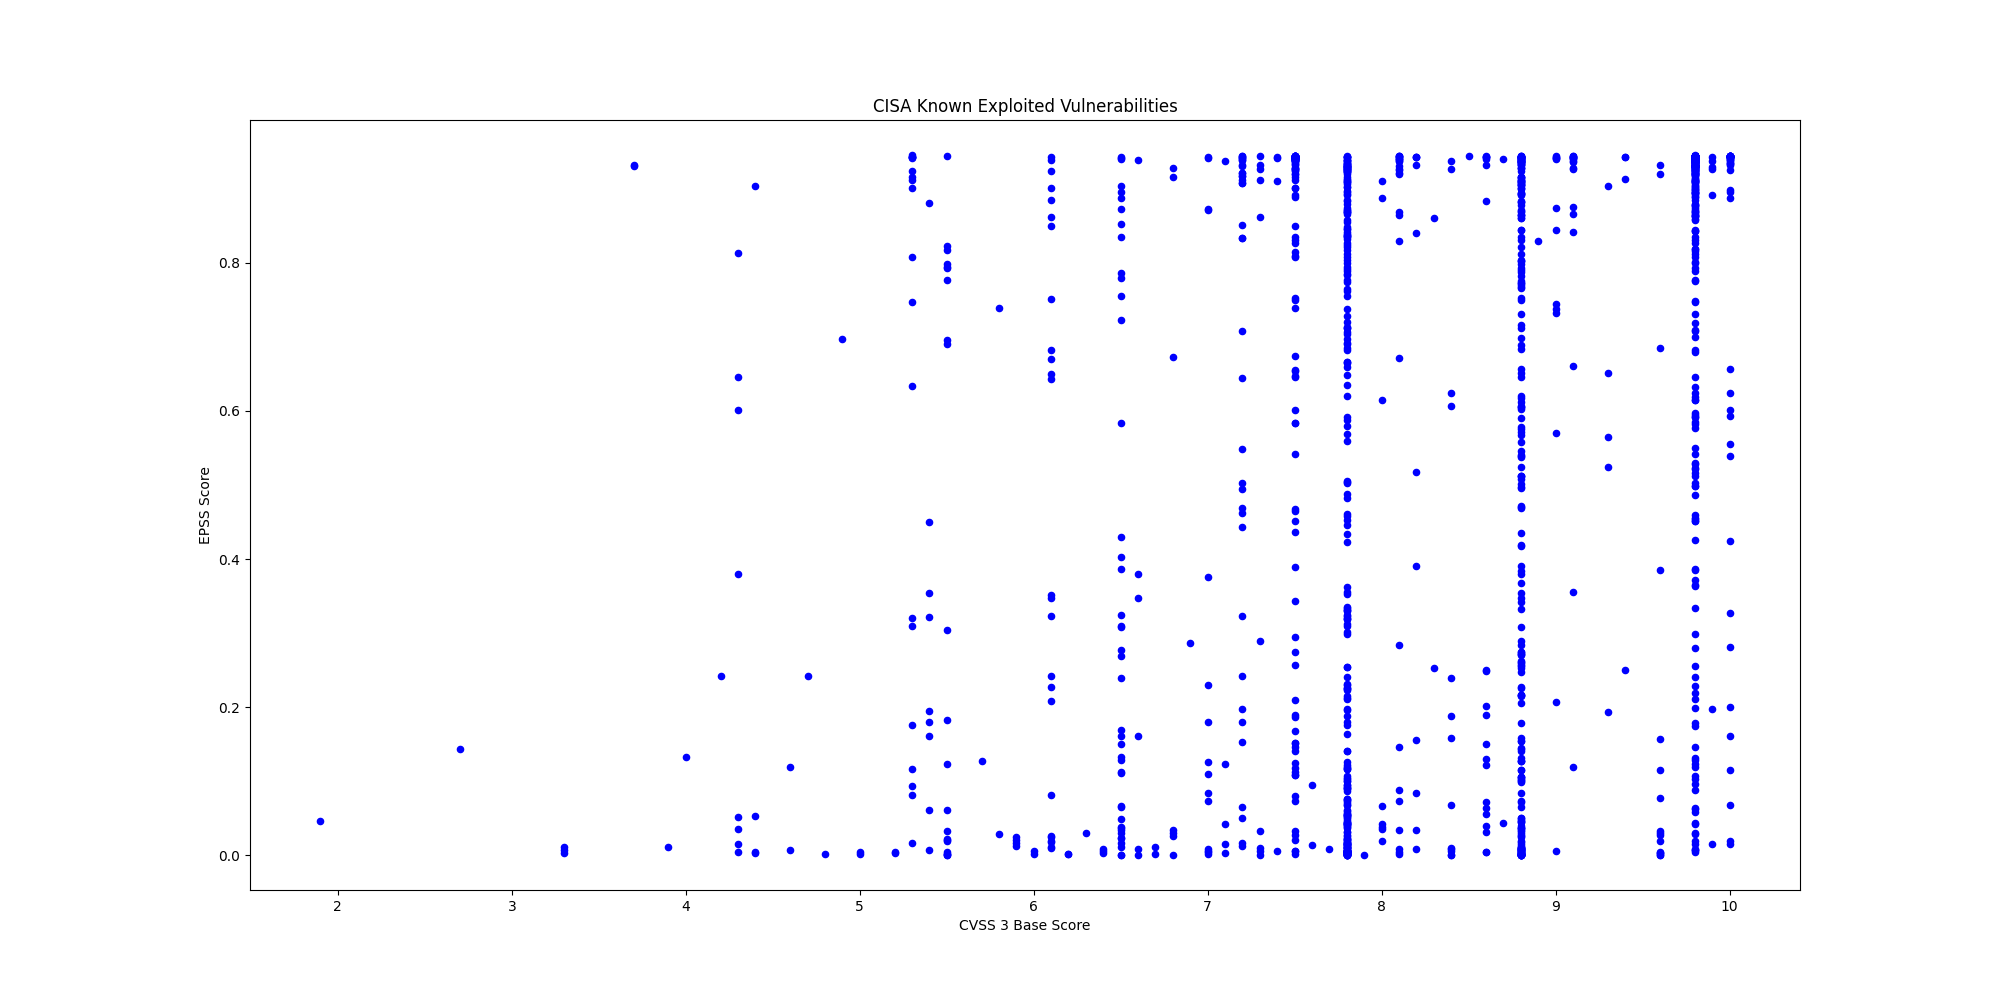

The table this chart was drawn from, first rows:
CVE, CVSS3, EPSS, EPSS Percentile, Description, Vendor, Product
CVE-2025-61932, , 0.0004, 0.1168, Motex LANSCOPE Endpoint Manager contains…, Motex, LANSCOPE Endpoint Manager
CVE-2022-48503, 8.8, 0.0085, 0.7412, Apple macOS, iOS, tvOS, Safari, and watc…, Apple, Multiple Products
CVE-2025-2746, 9.8, 0.5924, 0.9811, Kentico Xperience CMS contains an authen…, Kentico, Xperience CMS
CVE-2025-2747, 9.8, 0.8316, 0.9921, Kentico Xperience CMS contains an authen…, Kentico, Xperience CMS
CVE-2025-33073, 8.8, 0.3836, 0.9703, Microsoft Windows SMB Client contains an…, Microsoft, Windows
CVE-2025-61884, 7.5, 0.08018, 0.9168, Oracle E-Business Suite contains a serve…, Oracle, E-Business Suite
CVE-2025-54253, 10.0, 0.5388, 0.9785, Adobe Experience Manager Forms in JEE co…, Adobe, Experience Manager (AEM) Forms
CVE-2025-47827, 4.6, 0.00644, 0.6976, IGEL OS contains a use of a key past its…, IGEL, IGEL OS
CVE-2025-24990, 7.8, 0.06763, 0.9084, Microsoft Windows Agere Modem Driver con…, Microsoft, Windows
CVE-2025-59230, 7.8, 0.09525, 0.9246, Microsoft Windows contains an improper a…, Microsoft, Windows
CVE-2016-7836, 9.8, 0.3853, 0.9704, SKYSEA Client View contains an improper …, SKYSEA, Client View
CVE-2021-43798, 7.5, 0.944, 0.9997, Grafana contains a path traversal vulner…, Grafana Labs, Grafana
CVE-2025-27915, 5.4, 0.1953, 0.9513, Synacor Zimbra Collaboration Suite (ZCS)…, Synacor, Zimbra Collaboration Suite (ZCS)
CVE-2021-22555, 8.3, 0.8607, 0.9934, Linux Kernel contains a heap out-of-boun…, Linux, Kernel
CVE-2010-3962, 8.1, 0.8693, 0.9939, Microsoft Internet Explorer contains an …, Microsoft, Internet Explorer
CVE-2021-43226, 7.8, 0.3099, 0.9649, Microsoft Windows Common Log File System…, Microsoft, Windows
CVE-2013-3918, 8.8, 0.8706, 0.994, Microsoft Windows contains an out-of-bou…, Microsoft, Windows
CVE-2011-3402, 8.8, 0.8934, 0.9951, Microsoft Windows Kernel contains an uns…, Microsoft, Windows
CVE-2010-3765, 9.8, 0.8721, 0.994, Mozilla Firefox, SeaMonkey, and Thunderb…, Mozilla, Multiple Products
CVE-2025-61882, 9.8, 0.8191, 0.9915, Oracle E-Business Suite contains an unsp…, Oracle, E-Business Suite
CVE-2014-6278, 8.8, 0.9089, 0.9961, GNU Bash contains an OS command injectio…, GNU, GNU Bash
CVE-2017-1000353, 9.8, 0.9451, 1, Jenkins contains a remote code execution…, Jenkins, Jenkins
CVE-2015-7755, 9.8, 0.8918, 0.995, Juniper ScreenOS contains an improper au…, Juniper, ScreenOS
CVE-2025-21043, 8.8, 0.1057, 0.929, Samsung mobile devices contain an out-of…, Samsung, Mobile Devices
CVE-2025-4008, 8.8, 0.5453, 0.9788, Smartbedded Meteobridge contains a comma…, Smartbedded, Meteobridge
CVE-2025-32463, 9.3, 0.1927, 0.9507, Sudo contains an inclusion of functional…, Sudo, Sudo
CVE-2025-59689, 6.1, 0.2087, 0.9535, Libraesva Email Security Gateway (ESG) c…, Libraesva, Email Security Gateway
CVE-2025-10035, 10.0, 0.6012, 0.9815, Fortra GoAnywhere MFT contains a deseria…, Fortra, GoAnywhere MFT
CVE-2025-20352, 7.7, 0.0084, 0.7392, Cisco IOS and IOS XE contains a stack-ba…, Cisco, IOS and IOS XE
CVE-2021-21311, 7.2, 0.939, 0.9987, Adminer contains a server-side request f…, Adminer, Adminer
CVE-2025-20362, 6.5, 0.1611, 0.9448, Cisco Secure Firewall Adaptive Security …, Cisco, Secure Firewall Adaptive Security Applia…
CVE-2025-20333, 9.9, 0.01525, 0.806, Cisco Secure Firewall Adaptive Security …, Cisco, Secure Firewall Adaptive Security Applia…
CVE-2025-10585, 9.8, 0.00661, 0.7028, Google Chromium contains a type confusio…, Google, Chromium V8
CVE-2025-5086, 9.0, 0.7444, 0.9878, Dassault Systèmes DELMIA Apriso contains…, Dassault Systèmes, DELMIA Apriso
CVE-2025-38352, 7.4, 0.00518, 0.6583, Linux kernel contains a time-of-check ti…, Linux, Kernel
CVE-2025-48543, 8.8, 0.00112, 0.3043, Android Runtime contains a use-after-fre…, Android, Runtime
CVE-2025-53690, 9.0, 0.2072, 0.9532, Sitecore Experience Manager (XM), Experi…, Sitecore, Multiple Products
CVE-2023-50224, , 0.05865, 0.9012, TP-Link TL-WR841N contains an authentica…, TP-Link, TL-WR841N
CVE-2025-9377, 7.2, 0.1801, 0.9485, TP-Link Archer C7(EU) and TL-WR841N/ND(M…, TP-Link, Multiple Routers
CVE-2020-24363, 8.8, 0.2715, 0.9613, TP-link TL-WA855RE contains a missing au…, TP-Link, TL-WA855RE
CVE-2025-55177, 5.4, 0.00753, 0.7235, Meta Platforms WhatsApp contains an inco…, Meta Platforms, WhatsApp
CVE-2025-57819, 9.8, 0.719, 0.9867, Sangoma FreePBX contains an authenticati…, Sangoma, FreePBX
CVE-2025-7775, 9.8, 0.1224, 0.9352, Citrix NetScaler ADC and NetScaler Gatew…, Citrix, NetScaler
CVE-2025-48384, 8.0, 0.04243, 0.8823, Git contains a link following vulnerabil…, Git, Git
CVE-2024-8068, 8.0, 0.03509, 0.8706, Citrix Session Recording contains an imp…, Citrix, Session Recording
CVE-2024-8069, 8.0, 0.6146, 0.9821, Citrix Session Recording contains a dese…, Citrix, Session Recording
CVE-2025-43300, 8.8, 0.00424, 0.6139, Apple iOS, iPadOS, and macOS contain an …, Apple, iOS, iPadOS, and macOS
CVE-2025-54948, 9.4, 0.2502, 0.9589, Trend Micro Apex One Management Console …, Trend Micro, Apex One
CVE-2025-8876, 8.8, 0.2625, 0.9605, N-able N-Central contains a command inje…, N-able, N-Central
CVE-2025-8875, 7.8, 0.1001, 0.927, N-able N-Central contains an insecure de…, N-able, N-Central
CVE-2025-8088, 8.8, 0.04423, 0.8848, RARLAB WinRAR contains a path traversal …, RARLAB, WinRAR
CVE-2007-0671, 8.8, 0.6836, 0.9852, Microsoft Office Excel contains a remote…, Microsoft, Office
CVE-2013-3893, 8.8, 0.8605, 0.9934, Microsoft Internet Explorer contains a m…, Microsoft, Internet Explorer
CVE-2020-25078, 7.5, 0.942, 0.9992, D-Link DCS-2530L and DCS-2670L devices c…, D-Link, DCS-2530L and DCS-2670L Devices
CVE-2020-25079, 8.8, 0.5247, 0.9777, D-Link DCS-2530L and DCS-2670L devices c…, D-Link, DCS-2530L and DCS-2670L Devices
CVE-2022-40799, 8.8, 0.5779, 0.9804, D-Link DNR-322L contains a download of c…, D-Link, DNR-322L
CVE-2023-2533, 8.4, 0.6071, 0.9818, PaperCut NG/MF contains a cross-site req…, PaperCut, NG/MF
CVE-2025-20337, 10.0, 0.01514, 0.8053, Cisco Identity Services Engine contains …, Cisco, Identity Services Engine
CVE-2025-20281, 10.0, 0.1994, 0.9519, Cisco Identity Services Engine contains …, Cisco, Identity Services Engine
CVE-2025-2775, 9.3, 0.6515, 0.9837, SysAid On-Prem contains an improper rest…, SysAid, SysAid On-Prem
... 1,387 more rows
